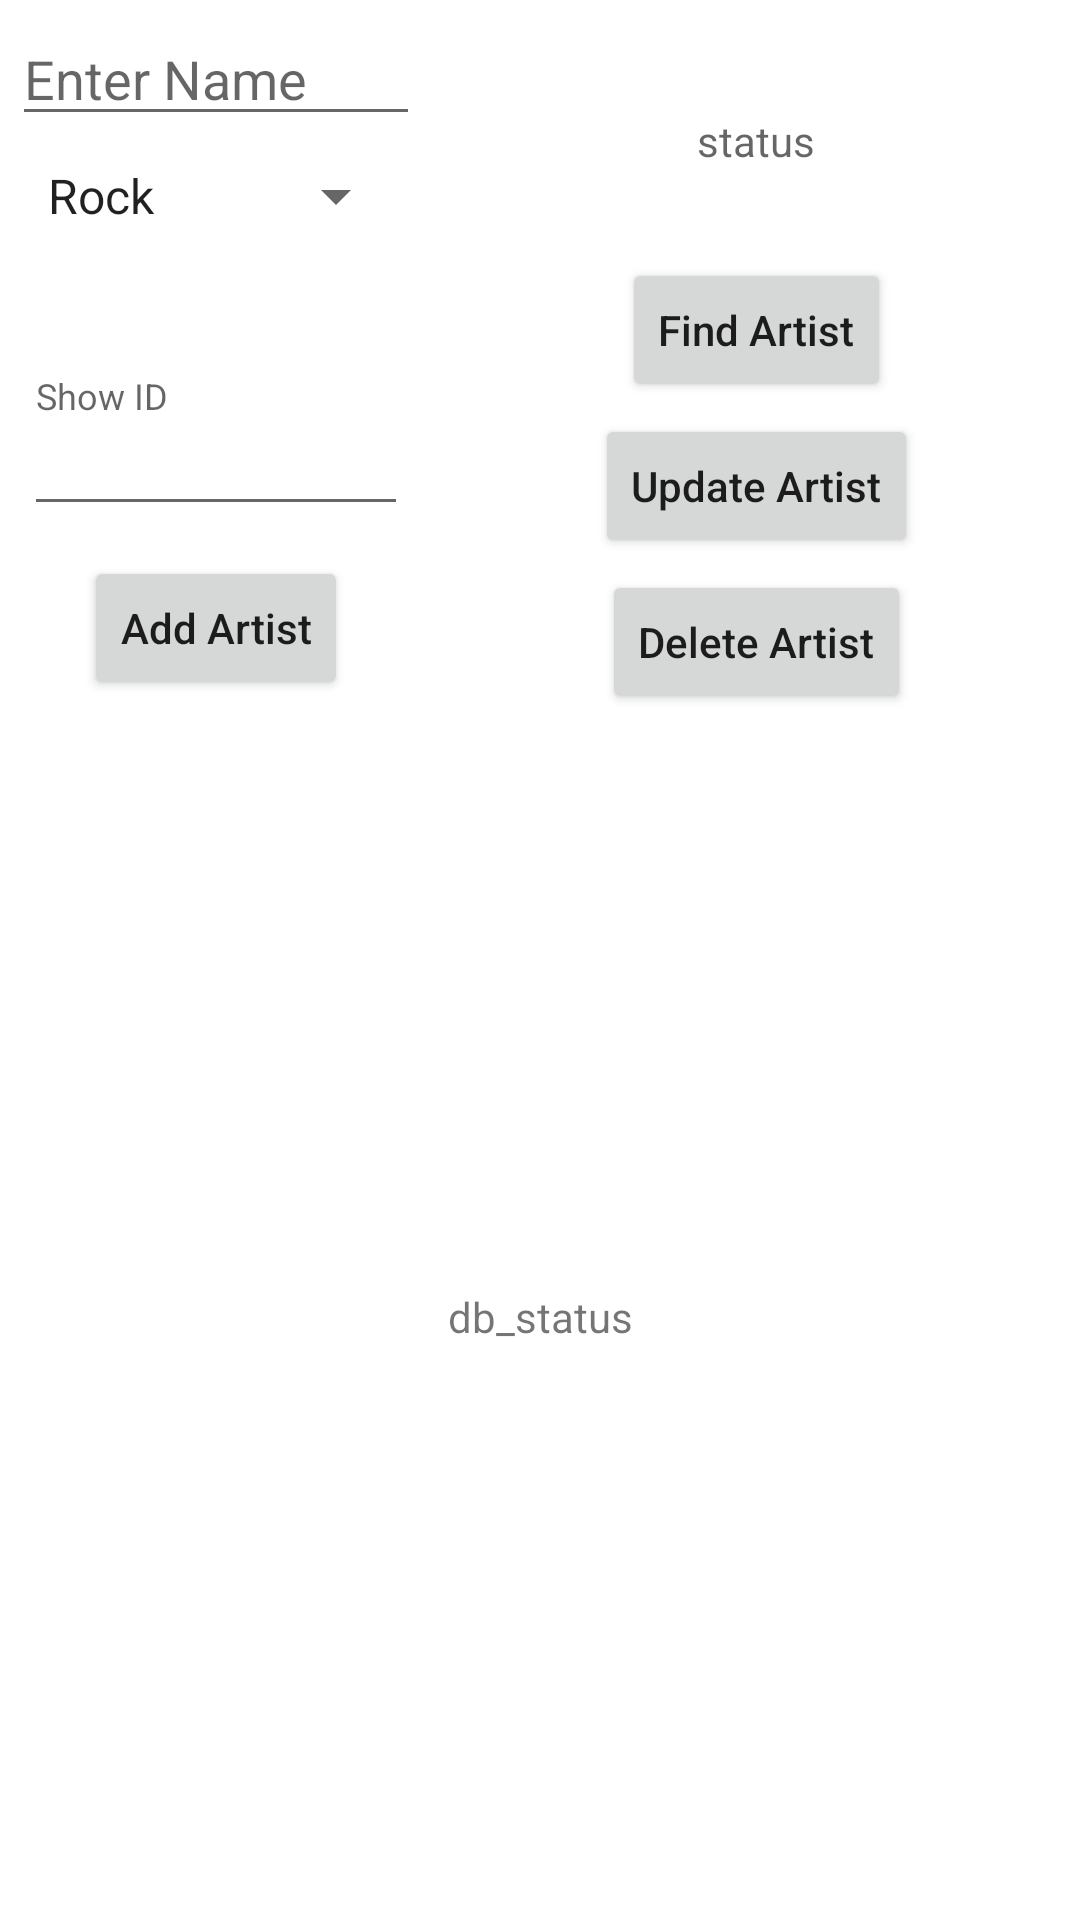

Write the Android layout XML for this screen, with the resource values it uses.
<!-- AndroidManifest.xml: application theme Theme.Ch04_07_FB_Create_Artist_Demo -->
<!-- res/layout/activity_main.xml -->
<?xml version="1.0" encoding="utf-8"?>
<androidx.constraintlayout.widget.ConstraintLayout xmlns:android="http://schemas.android.com/apk/res/android"
    xmlns:app="http://schemas.android.com/apk/res-auto"
    xmlns:tools="http://schemas.android.com/tools"
    android:layout_width="match_parent"
    android:layout_height="match_parent"
    tools:context=".MainActivity">

    <EditText
        android:id="@+id/et_name"
        android:layout_width="0dp"
        android:layout_height="wrap_content"
        android:layout_margin="4dp"
        android:hint="Enter Name"
        app:layout_constraintEnd_toStartOf="@id/gl_v1"
        app:layout_constraintStart_toStartOf="parent"
        app:layout_constraintTop_toTopOf="parent" />

    <TextView
        android:id="@+id/tv_status"
        android:layout_width="0dp"
        android:layout_height="70dp"
        android:layout_margin="8dp"
        android:gravity="center"
        android:hint="status"
        android:singleLine="false"
        app:layout_constraintEnd_toEndOf="parent"
        app:layout_constraintStart_toStartOf="@id/gl_v1"
        app:layout_constraintTop_toTopOf="@id/et_name" />

    <Spinner
        android:id="@+id/sp_genres"
        android:layout_width="0dp"
        android:layout_height="wrap_content"
        android:layout_margin="8dp"
        android:entries="@array/genres"
        app:layout_constraintEnd_toEndOf="@id/gl_v1"
        app:layout_constraintStart_toStartOf="parent"
        app:layout_constraintTop_toBottomOf="@+id/et_name" />

    <EditText
        android:id="@+id/et_id_status"
        android:layout_width="0dp"
        android:layout_height="90dp"
        android:layout_margin="8dp"
        android:hint="Show ID"
        android:inputType="textMultiLine"
        android:textSize="12sp"
        app:layout_constraintEnd_toStartOf="@id/gl_v1"
        app:layout_constraintStart_toStartOf="parent"
        app:layout_constraintTop_toBottomOf="@+id/sp_genres" />

    <Button
        android:id="@+id/bt_addAtrist"
        android:layout_width="wrap_content"
        android:layout_height="wrap_content"
        android:layout_marginTop="10dp"
        android:text="Add Artist"
        android:textAllCaps="false"
        app:layout_constraintEnd_toEndOf="@id/gl_v1"
        app:layout_constraintStart_toStartOf="parent"
        app:layout_constraintTop_toBottomOf="@id/et_id_status" />

    <Button
        android:id="@+id/bt_findAtrist"
        android:layout_width="wrap_content"
        android:layout_height="wrap_content"
        android:layout_marginHorizontal="8dp"
        android:text="Find Artist"
        android:textAllCaps="false"
        app:layout_constraintEnd_toEndOf="parent"
        app:layout_constraintStart_toStartOf="@+id/gl_v1"
        app:layout_constraintTop_toBottomOf="@+id/tv_status"
        android:layout_marginTop="4dp"/>

    <Button
        android:id="@+id/bt_updateAtrist"
        android:layout_width="wrap_content"
        android:layout_height="wrap_content"
        android:layout_marginHorizontal="8dp"
        android:text="Update Artist"
        android:textAllCaps="false"
        app:layout_constraintEnd_toEndOf="parent"
        app:layout_constraintStart_toStartOf="@+id/gl_v1"
        app:layout_constraintTop_toBottomOf="@+id/bt_findAtrist"
        android:layout_marginTop="4dp"/>

    <Button
        android:id="@+id/bt_deleteAtrist"
        android:layout_width="wrap_content"
        android:layout_height="wrap_content"
        android:layout_marginHorizontal="8dp"
        android:layout_marginTop="4dp"
        android:text="Delete Artist"
        android:textAllCaps="false"
        app:layout_constraintEnd_toEndOf="parent"
        app:layout_constraintStart_toStartOf="@id/gl_v1"
        app:layout_constraintTop_toBottomOf="@+id/bt_updateAtrist" />

    <TextView
        android:id="@+id/tv_db_status"
        android:layout_width="0dp"
        android:layout_height="0dp"
        android:gravity="center"
        android:text="db_status"
        app:layout_constraintBottom_toBottomOf="parent"
        app:layout_constraintEnd_toEndOf="parent"
        app:layout_constraintStart_toStartOf="parent"
        app:layout_constraintTop_toBottomOf="@id/barrier" />

    <androidx.constraintlayout.widget.Guideline
        android:id="@+id/gl_v1"
        android:layout_width="wrap_content"
        android:layout_height="wrap_content"
        android:orientation="vertical"
        app:layout_constraintGuide_percent="0.4" />

    <androidx.constraintlayout.widget.Barrier
        android:id="@+id/barrier"
        android:layout_width="wrap_content"
        android:layout_height="wrap_content"
        app:barrierDirection="bottom"
        app:constraint_referenced_ids="bt_addAtrist,bt_deleteAtrist" />


</androidx.constraintlayout.widget.ConstraintLayout>
<!-- resources referenced by this layout -->
<resources>
  <array name="genres">
          <item>Rock</item>
          <item>Pop</item>
          <item>Sufi</item>
          <item>Folk</item>
      </array>
  <style name="Theme.Ch04_07_FB_Create_Artist_Demo" parent="Theme.MaterialComponents.DayNight.DarkActionBar">
          
          <item name="colorPrimary">@color/purple_500</item>
          <item name="colorPrimaryVariant">@color/purple_700</item>
          <item name="colorOnPrimary">@color/white</item>
          
          <item name="colorSecondary">@color/teal_200</item>
          <item name="colorSecondaryVariant">@color/teal_700</item>
          <item name="colorOnSecondary">@color/black</item>
          
          <item name="android:statusBarColor">?attr/colorPrimaryVariant</item>
          
      </style>
  <!-- not gathered from this repository: default colours our renderer supplied (Android Studio template values) -->
  <color name="purple_500">#FF6200EE</color>
  <color name="purple_700">#FF3700B3</color>
  <color name="teal_200">#FF03DAC5</color>
  <color name="teal_700">#FF018786</color>
  <color name="black">#FF000000</color>
  <color name="white">#FFFFFFFF</color>
</resources>
